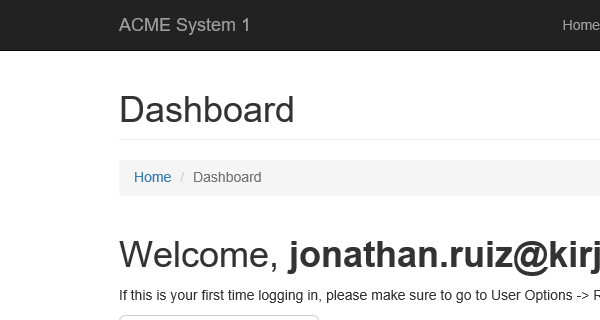
Task: Download all the monthly reports for a specific vendor and 
generate a yearly report. 
Workflow: System1_NavigateTo_MonthlyReport

Step 1: Attach Browser 'iexplore.exe ACME' in window 'ACME System 1 - Dashboard'

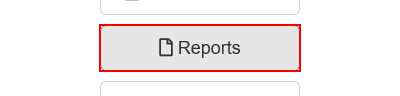
Step 2: click on the button 'Reports'

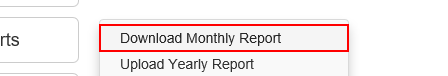
Step 3: click on the link 'Download Monthly Report'